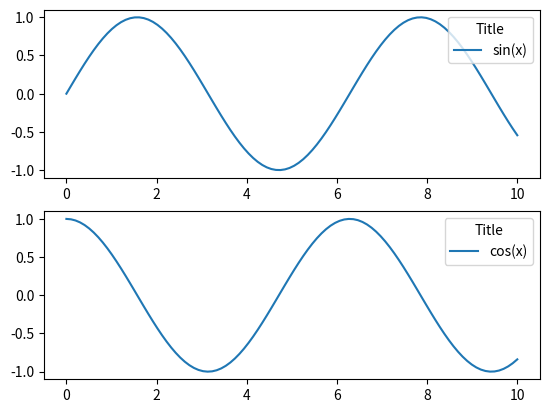

The matplotlib source for this figure: (Note: this script raises an exception after producing the figure.)
import matplotlib.pyplot as plt
import numpy as np

x = np.linspace(0,10,100)

fig1 = plt.figure()
ax1 = fig1.add_subplot(2,1,1)
ax1.plot(x, np.sin(x), label='sin(x)')
plt.legend(loc='upper right',title='Title')
ax2 = fig1.add_subplot(2,1,2)
ax2.plot(x, np.cos(x), label='cos(x)')
plt.legend(loc='upper right',title='Title')
plt.savefig('./output_image/multifigs.jpg',dpi=200)
plt.show()